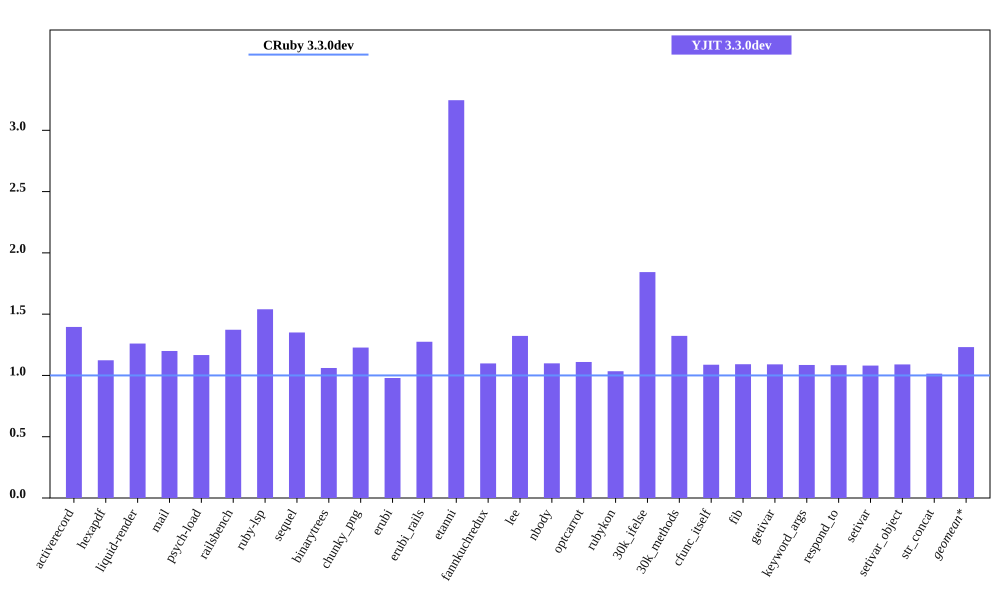

Data behind this chart, as committed beside it:
bench, CRuby 3.3.0dev mem (MiB), YJIT 3.3.0dev mem (MiB), Inline Code, Outlined Code, YJIT Mem overhead
activerecord, 45.59, 63.62, 3, 3
hexapdf, 237.8, 267.3, 2, 2
liquid-render, 21.89, 27.59, 1, 1
mail, 41.99, 50.37, 2, 2
psych-load, 29.18, 34.04, 1, 1
railsbench, 92.64, 127.2, 6, 6
ruby-lsp, 86.04, 132.5, 6, 6
sequel, 34.98, 47.25, 2, 2
binarytrees, 21.98, 23.32, 1, 1
chunky_png, 30.93, 37.96, 1, 1
erubi, 107.7, 105.4, 1, 1
erubi_rails, 91.38, 116.5, 5, 5
etanni, 24.03, 77.98, 1, 1
fannkuchredux, 16.18, 17.77, 1, 1
lee, 24.87, 32.89, 1, 1
nbody, 16.2, 17.8, 1, 1
optcarrot, 50.54, 56.09, 1, 1
rubykon, 51.31, 53.07, 1, 1
30k_ifelse, 58.01, 106.9, 6, 6
30k_methods, 48.19, 63.75, 2, 2
cfunc_itself, 16.18, 17.59, 1, 1
fib, 16.14, 17.62, 1, 1
getivar, 16.16, 17.62, 1, 1
keyword_args, 16.24, 17.63, 1, 1
respond_to, 16.28, 17.64, 1, 1
setivar, 16.3, 17.62, 1, 1
setivar_object, 16.18, 17.63, 1, 1
str_concat, 89.53, 90.82, 1, 1
